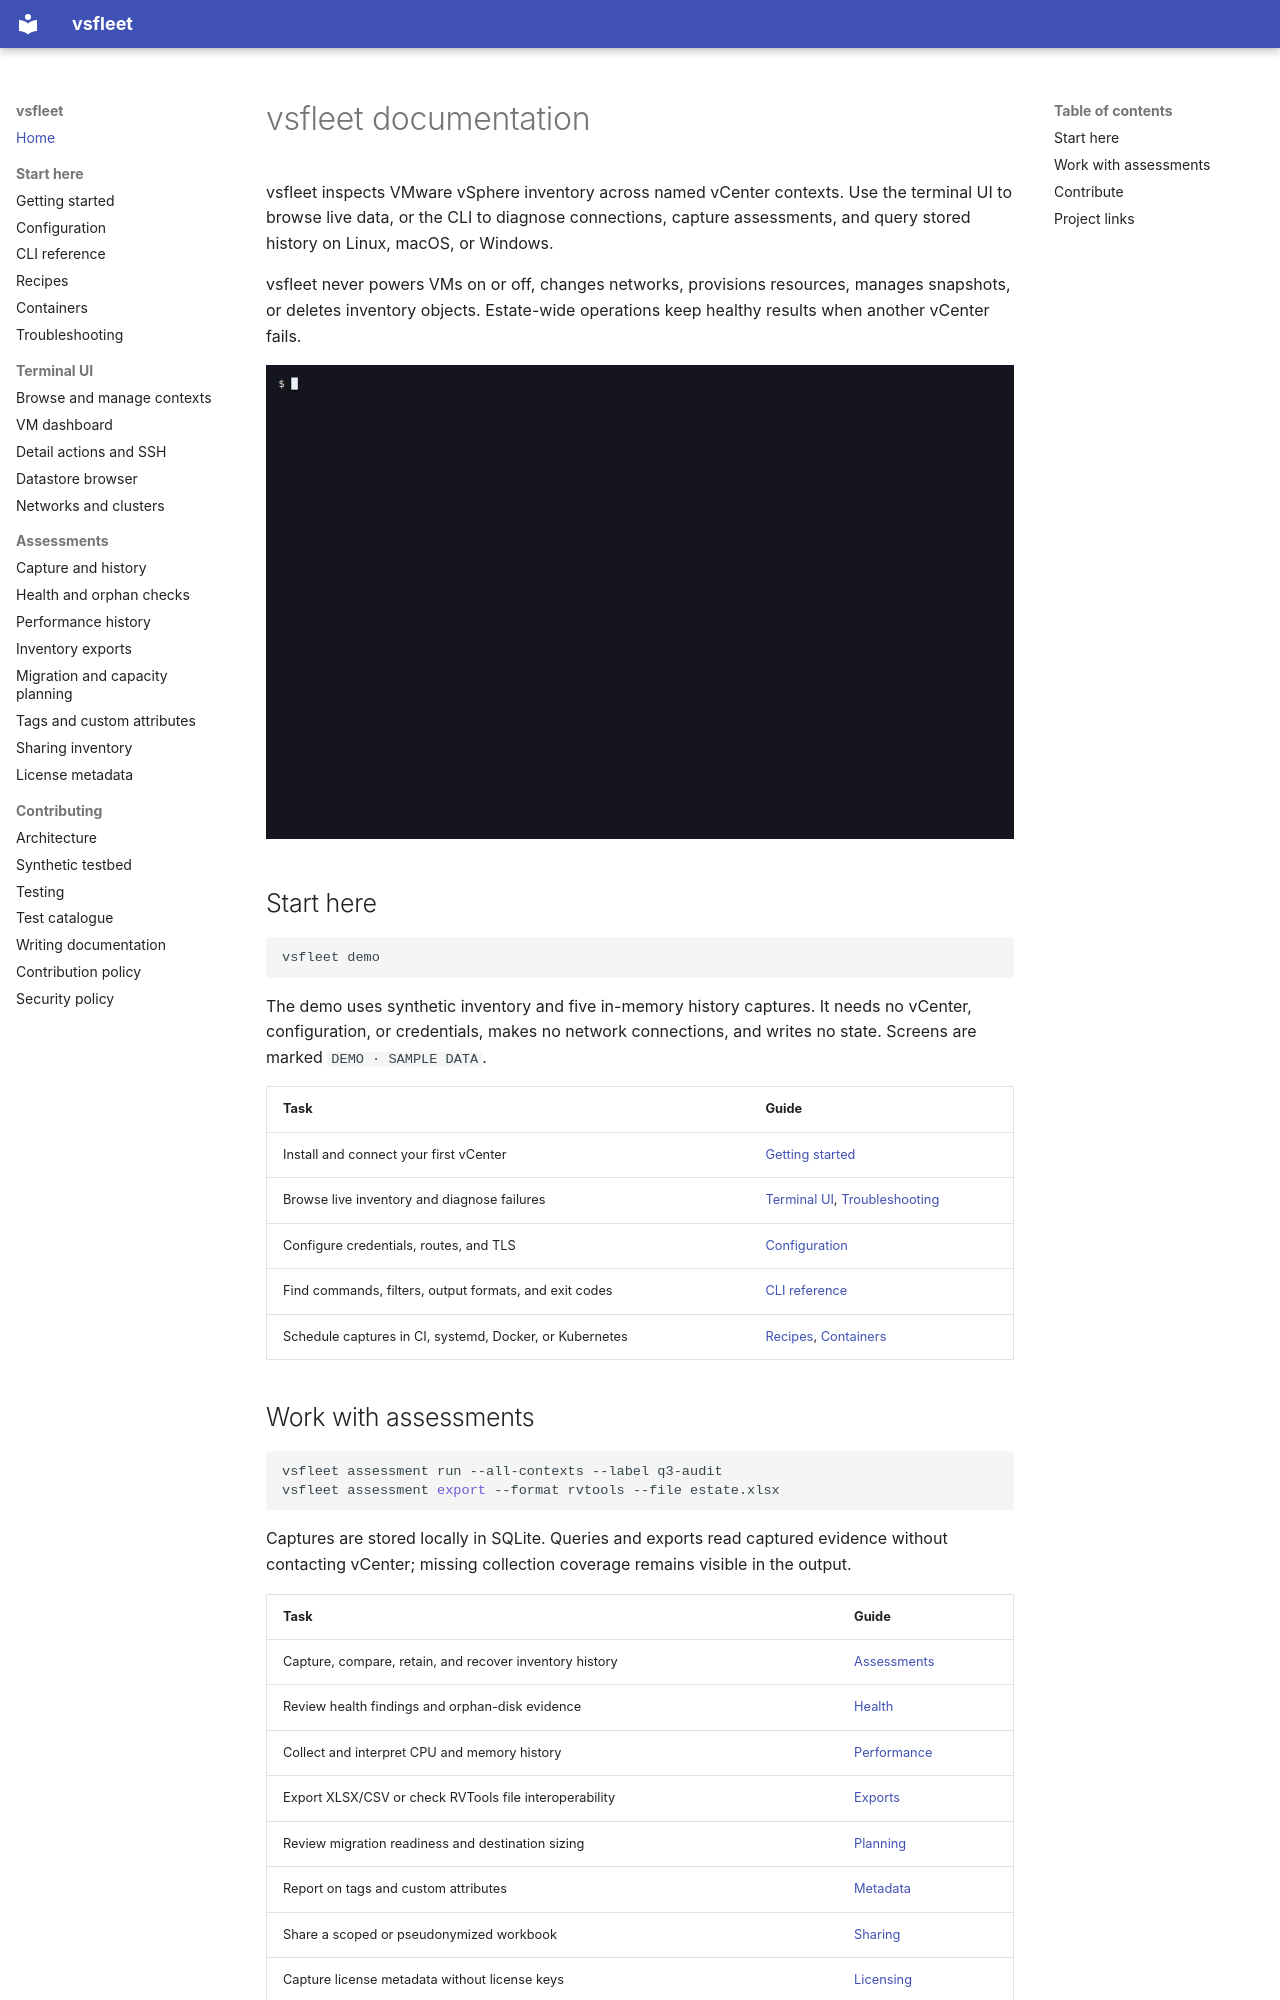

repository: Easonliuuuuu/VC-TUI · page: index.html · generator: mkdocs

# vsfleet documentation

<span id="vsphere-estate-assessment-and-diagnostics-across-every-vcenter"></span>

vsfleet inspects VMware vSphere inventory across named vCenter contexts.
Use the terminal UI to browse live data, or the CLI to diagnose connections,
capture assessments, and query stored history on Linux, macOS, or Windows.

vsfleet never powers VMs on or off, changes networks, provisions resources,
manages snapshots, or deletes inventory objects. Estate-wide operations keep
healthy results when another vCenter fails.

![vsfleet demo command and startup animation, a connection form preview, VM details and timeline, network wiring and policies, vApp members, and estate-wide search](assets/vsfleet.gif){ width="1200" }

<span id="try-it-without-a-vcenter"></span>

## Start here

```sh
vsfleet demo
```

The demo uses synthetic inventory and five in-memory history captures. It
needs no vCenter, configuration, or credentials, makes no network connections,
and writes no state. Screens are marked `DEMO · SAMPLE DATA`.

| Task | Guide |
| --- | --- |
| Install and connect your first vCenter | [Getting started](getting-started.md) |
| Browse live inventory and diagnose failures | [Terminal UI](tui.md), [Troubleshooting](troubleshooting.md) |
| Configure credentials, routes, and TLS | [Configuration](configuration.md) |
| Find commands, filters, output formats, and exit codes | [CLI reference](commands.md) |
| Schedule captures in CI, systemd, Docker, or Kubernetes | [Recipes](recipes.md), [Containers](containers.md) |

<span id="export-the-estate-for-migration-planning-and-sizing"></span>

## Work with assessments

```sh
vsfleet assessment run --all-contexts --label q3-audit
vsfleet assessment export --format rvtools --file estate.xlsx
```

Captures are stored locally in SQLite. Queries and exports read captured
evidence without contacting vCenter; missing collection coverage remains
visible in the output.

| Task | Guide |
| --- | --- |
| Capture, compare, retain, and recover inventory history | [Assessments](assessments.md) |
| Review health findings and orphan-disk evidence | [Health](health.md) |
| Collect and interpret CPU and memory history | [Performance](performance.md) |
| Export XLSX/CSV or check RVTools file interoperability | [Exports](exports.md) |
| Review migration readiness and destination sizing | [Planning](planning.md) |
| Report on tags and custom attributes | [Metadata](metadata.md) |
| Share a scoped or pseudonymized workbook | [Sharing](sharing.md) |
| Capture license metadata without license keys | [Licensing](licensing.md) |

<span id="why-vsfleet"></span>
<span id="feature-comparison"></span>
